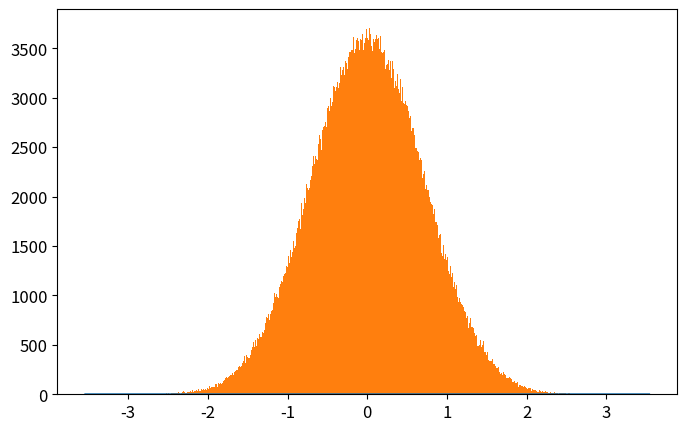

The matplotlib source for this figure: (Note: this script raises an exception after producing the figure.)
# -*- coding: utf-8 -*-
from __future__ import division
import numpy as np
import matplotlib.pyplot as plt
from time import time

def QHO_ground(x):
    """
    Uso: devuelve amplitud de probabilidad del estado base del Oscilador Armónico cuántico
    """
    return np.pi**(-0.25)*np.exp(-x**2/2.)

def metropolis(N=int(1e6),x0=0.0,delta=0.5,prob_amplitude_sampling=QHO_ground):
    """
    Uso: devuelve x_hist lista con N valores de x muestreados de la densidad de probabilidad
    (definida por la amplitud de probabilidad prob_amplitude_sampling) por el algoritmo
    Metrópolis.

    N: int                          -> número de iteraciones para el algoritmo Metrópolis. 
    x0: float                       -> valor de x con el que el algoritmo inicia el muestreo.
    delta: float                    ->  tamaño máximo del paso en cada iteración de "camino aleatorio" 
                                        usado por la cadena de Markov.
    prob_amplitude_sampling: func   ->  función de densidad de probabilidad a muestrear
    """
    x_hist = [x0]
    for k in range(N):
        xnew = x_hist[-1] + np.random.uniform(-delta,delta)
        acceptance_prob = (np.abs(prob_amplitude_sampling(xnew)/prob_amplitude_sampling(x_hist[-1])))**2
        if np.random.uniform() < acceptance_prob:
            x_hist.append(xnew)
        else:
            x_hist.append(x_hist[-1])
    return x_hist

def run_metropolis(N=1e5, x0=0.0, delta=0.5, prob_amplitude_sampling=QHO_ground, 
                    showplot=True, savefig=[True,'QHO_ground_state.eps'],
                    xlim = 5*2**(-0.5), x_plot = np.linspace(-5*2**(-0.5),5*2**(-0.5),200)):
    """
    Uso: corre el algoritmo Metrópolis que muestrea valores de x de la densidad de  
    probabilidad definida por la amplitud de probabilidad prob_amplitude_sampling y
    grafica el histograma que resulta del algoritmo metrópolis, contrastado con la 
    densidad de probabilidad teórica.
    
    N: int                      -> Número de iteraciones para el algoritmo Metrópolis
    x0: float                   -> valor de x con el que el algoritmo inicia el muestreo.
    delta: float                ->  tamaño máximo del paso en cada iteración de "camino aleatorio" 
    prob_amplitude_sampling     -> Función de densidad de probabilidad a muestrear por el algoritmo.
    showplot = True / False                 -> Elige si muestra o no la gráfica.
    savefig = [True / False, 'name of fig'] -> Elige si guarda o no la gráfica. Nombre del archivo 'name of fig'
    x_lim: float                            -> límite en x para la gráfica
    x_plot: list                            -> valores de x en los que se grafica densidad de probabilidad
    """

    # Corre el algoritmo metrópolis y mide tiempo de cómputo
    t_0 = time()
    x_hist = metropolis(N, x0, delta, prob_amplitude_sampling)
    t_1 = time()
    print('Metropolis algorithm QHO ground state: %.3f seconds for %.0E iterations'%(t_1-t_0,N))

    # Gráfica del histograma y comparación con densidad de probabilidad original
    plt.rcParams.update({'font.size':12})
    plt.figure(figsize=(8,5))
    plt.plot(x_plot,prob_amplitude_sampling(x_plot)**2,
                label=u'QHO densidad de probabilidad\ndel estado base: $|\psi_0(x)|^2$')
    plt.hist(x_hist,bins=int(N**0.5),normed=True,
                label=u'Histograma usando algoritmo\nMetrópolis con %.0E iteraciones'%(N))
    plt.xlim(-xlim,xlim)
    plt.xlabel(u'$x$')
    plt.ylabel(u'$|\psi_0(x)|^2$')
    plt.legend(loc='lower right')
    if savefig[0]==True:
        plt.savefig(savefig[1])
    if showplot==True:
        plt.show()
    plt.close()

    return x_hist

#Para el significado de vada variable ver comentario en función run_metropolis()
N = int(1e6)   
x0 = 0.0
delta = 0.5
prob_amplitude_sampling = QHO_ground
showplot = True
savefig = [True,'plot_QHO_ground_state.eps']
xlim = 5*2**(-0.5)
x_plot = np.linspace(-xlim,xlim,200)

#Corremos el código usando función run_metropolis()
x_hist = run_metropolis(N=N, x0=x0, delta=delta, prob_amplitude_sampling=prob_amplitude_sampling, 
                    showplot=showplot, savefig=savefig,
                    xlim = xlim, x_plot = x_plot)
